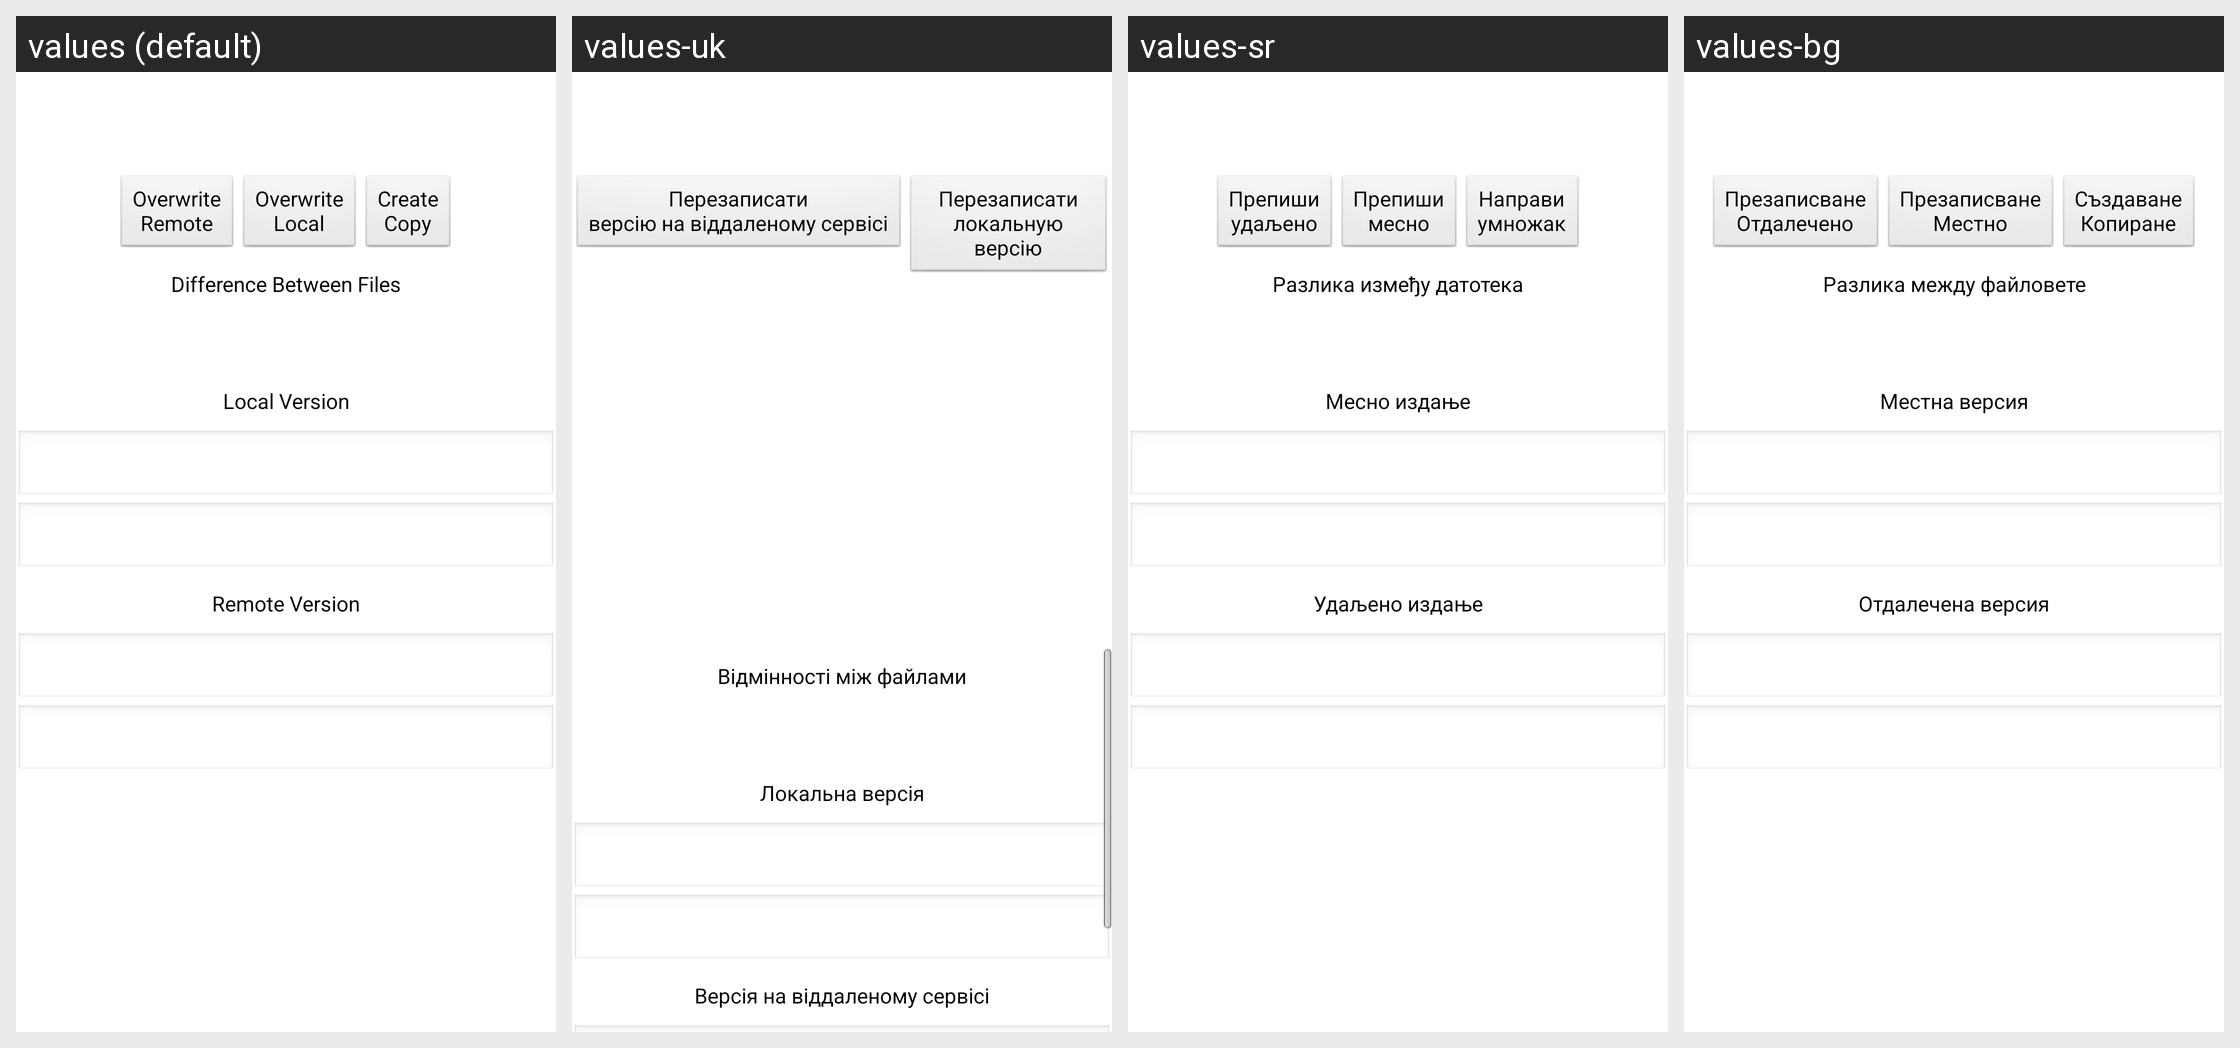

Translations of the strings shown on this Android screen, per locale in the grid:
Android screen res/layout/note_compare.xml rendered under 4 locales, left to right: values (default), values-uk, values-sr, values-bg. Device: Nexus 5 (rendered at 1080×1920; each locale shown at half size, 540×960, under a caption strip naming it); theme android:Theme.Light.NoTitleBar.
Other locales in the repository, not shown: values-ar, values-bs, values-ca, values-cs, values-da, values-de, values-el, values-en-rAU, values-en-rGB, values-eo, values-es, values-et, values-eu, values-fa, values-fi, values-fo, values-fr, values-gd, values-gl, values-hi, values-hr, values-hu, values-id, values-is, values-it, values-ja, values-jv, values-ko, values-la, values-ml, values-ms, values-nb, values-nl, values-oc, values-pl, values-pt, values-pt-rBR, values-ru, values-si, values-sk, values-sq, values-su, values-sv, values-ta, values-te, values-tr, values-ug, values-vi, values-zh, values-zh-rCN, values-zh-rTW.
Strings drawn on this screen, with the default value and each locale's value (text and hints the layout hard-codes, and strings that could not be matched under every locale, appear in the picture but are not listed):

overwrite_remote
  values: Overwrite
      Remote
  values-uk: Перезаписати
      версію на віддаленому сервісі
  values-sr: Препиши
      удаљено
  values-bg: Презаписване
      Отдалечено

overwrite_local
  values: Overwrite
      Local
  values-uk: Перезаписати
      локальную версію
  values-sr: Препиши
      месно
  values-bg: Презаписване
      Местно

diff_label
  values: Difference Between Files
  values-uk: Відмінності між файлами
  values-sr: Разлика између датотека
  values-bg: Разлика между файловете

local_label
  values: Local Version
  values-uk: Локальна версія
  values-sr: Месно издање
  values-bg: Местна версия

remote_label
  values: Remote Version
  values-uk: Версія на віддаленому сервісі
  values-sr: Удаљено издање
  values-bg: Отдалечена версия
